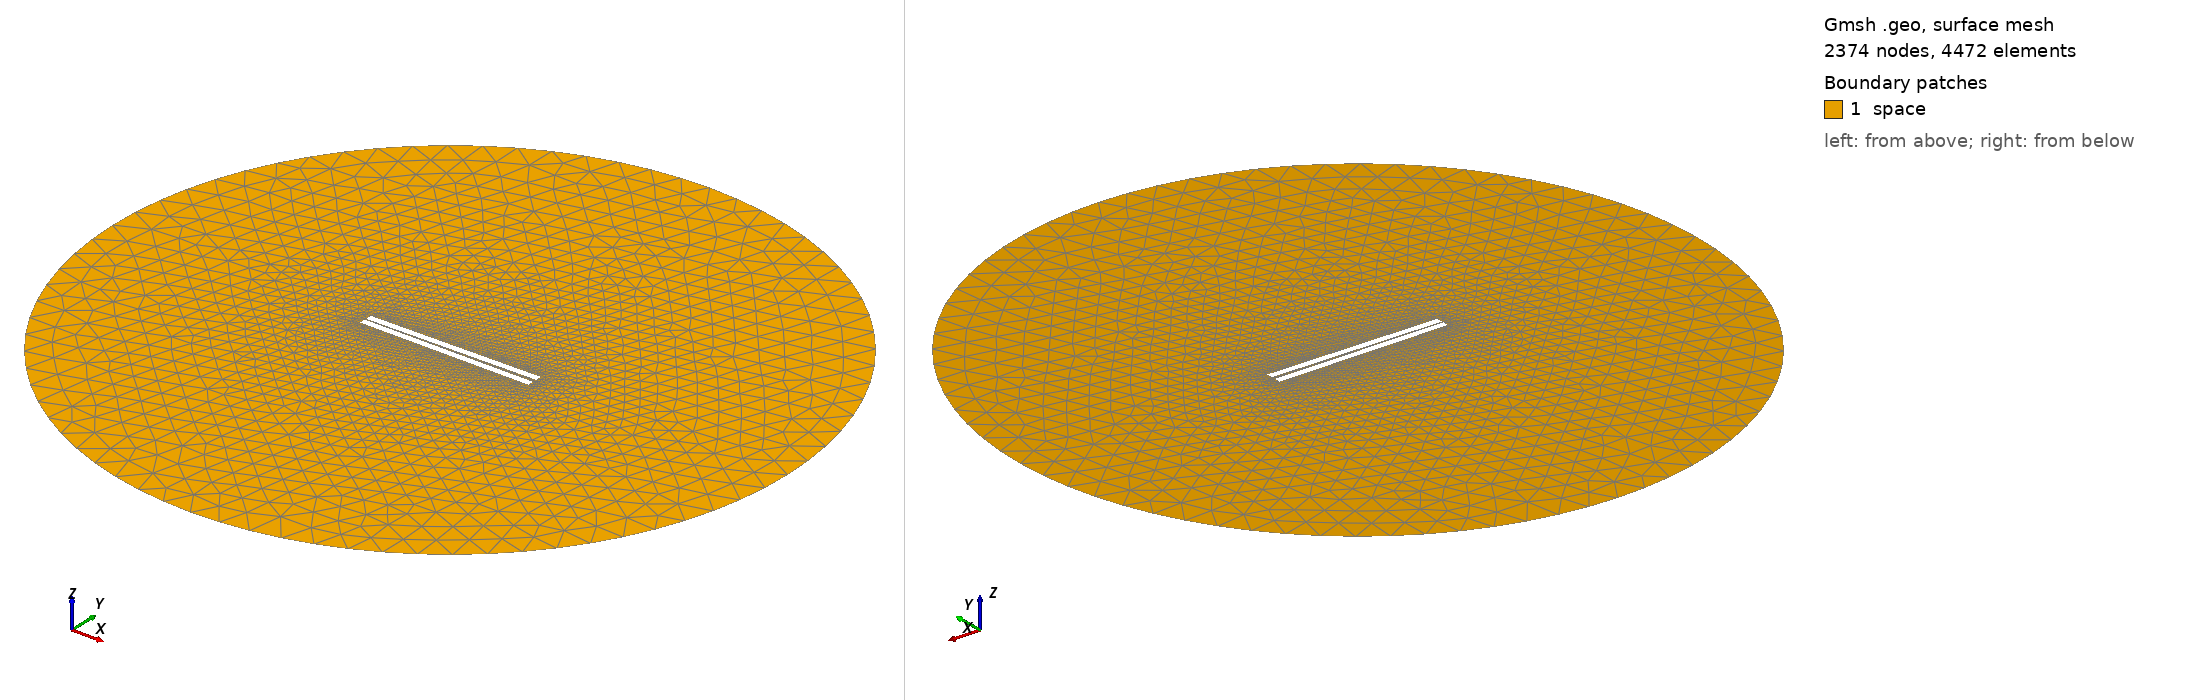

Gmsh geometry script, surface-meshed: 2374 nodes, 4472 surface elements. Boundary patches (legend numbers): 1 space. Left view from above one corner, right view from below the opposite corner. Legend entries are the model's physical surfaces. The drawing asked Gmsh for element sizes between 1% and 20% of the model's largest extent; the script's own settings can give other sizes.

=== 222.geo (drawn) ===
// Set the geometry kernel
SetFactory("OpenCASCADE");

//---------------------------------------
// Rectangles
//---------------------------------------

// Rectangle 1 (top)
Point(1) = {-49.78888888888889, 0.8611111111111112, 0, 1.0};
Point(2) = {49.78888888888889, 0.8611111111111112, 0, 1.0};
Point(3) = {49.78888888888889, 4.438888888888888, 0, 1.0};
Point(4) = {-49.78888888888889, 4.438888888888888, 0, 1.0};

Line(1) = {1, 2};
Line(2) = {2, 3};
Line(3) = {3, 4};
Line(4) = {4, 1};

Line Loop(1) = {1, 2, 3, 4};
Plane Surface(1) = {1};

Rotate { {0, 0, 1}, {0,  0.8611111111111112,  0}, 0.014 } {
  Surface{1};
}

// Rectangle 2 (bottom)
Point(5) = {-49.78888888888889, -0.8611111111111112, 0, 1.0};
Point(6) = {49.78888888888889, -0.8611111111111112, 0, 1.0};
Point(7) = {49.78888888888889, -4.438888888888888, 0, 1.0};
Point(8) = {-49.78888888888889, -4.438888888888888, 0, 1.0};

Line(5) = {5, 6};
Line(6) = {6, 7};
Line(7) = {7, 8};
Line(8) = {8, 5};

Line Loop(2) = {5, 6, 7, 8};
Plane Surface(2) = {2}; 


//---------------------------------------
// Circle
//---------------------------------------

// Define points
Point(9) = {0, 0, 0};        // Center
Point(10) = {200, 0, 0};     // Start point
Point(11) = {0, 200, 0};     // 90 degrees
Point(12) = {-200, 0, 0};    // 180 degrees
Point(13) = {0, -200, 0};    // 270 degrees

// Define circle arcs (each needs start, center, end)
Circle(9) = {10, 9, 11};
Circle(10) = {11, 9, 12};
Circle(11) = {12, 9, 13};
Circle(12) = {13, 9, 10};

// Define curve loop and surface if needed
Curve Loop(3) = {9, 10, 11, 12};
Surface(3) = {3};

// Subtract Rectangles from Circle
BooleanDifference{ Surface{3}; Delete; }{ Surface{1}; Surface{2}; Delete; }

//---------------------------------------
// Transfinite Lines and Surface
//---------------------------------------
Transfinite Line {1, 3} = 50 Using Progression 1;
Transfinite Line {2, 4} = 2 Using Progression 1;
Transfinite Line {5, 7} = 50 Using Progression 1;
Transfinite Line {6, 8} = 2 Using Progression 1;
Transfinite Line {9, 10, 11, 12} = 20 Using Progression 1;

//---------------------------------------
// Define Physical Groups
//---------------------------------------                

//--- Physical Curves
// Physical groups for boundaries
Physical Line("force_segment", 10) = {1};
Physical Line("upper_plate", 11) = {2, 3, 4};
Physical Line("lower_plate", 12) = {5, 6, 7, 8};
Physical Line("boundary", 20) = {9, 10, 11, 12};

//--- Physical Surfaces
Physical Surface("space", 30) = {3};

//---------------------------------------
// 6. Generate the Mesh
//---------------------------------------
Mesh 2;  // 2D mesh generation
